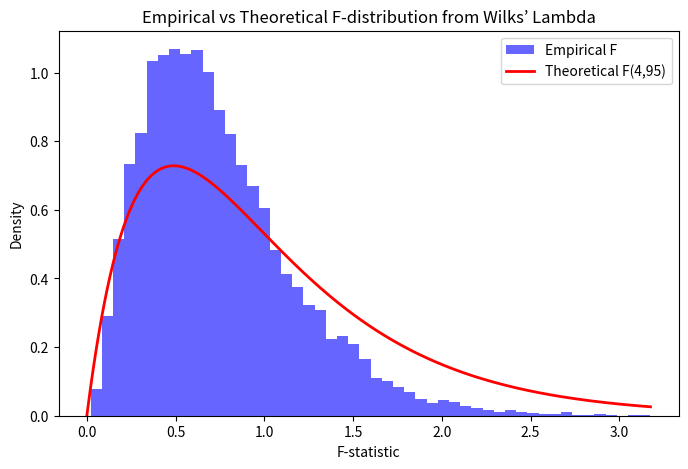

This chart was generated by the following Python code:
import numpy as np
import scipy.stats as stats
import matplotlib.pyplot as plt

def simulate_wilks_lambda(n=100, p=3, m=2, num_simulations=10000):
    """
    Simulate Wilks' Lambda and compare empirical F-distribution to theoretical F-distribution.
    """
    # Generate fixed predictor matrix X (n x p)
    X = np.random.randn(n, p)
    
    # Generate true coefficients B (p x m)
    B = np.random.randn(p, m)
    
    # Projection matrix onto column space of X
    P_X = X @ np.linalg.pinv(X)
    
    # Identity matrix
    I_n = np.eye(n)
    
    # Corrected degrees of freedom for F-distribution transformation
    d1 = m * (p - 1)
    d2 = (n - p - m + 1) - (m - 1)
    
    # Storage for F-statistics
    f_values = []
    
    for _ in range(num_simulations):
        # Generate random error matrix E (n x m)
        E = np.random.randn(n, m)
        Y = E
        
        # Generate response matrix Y (n x m)
        # Y = X @ B + E
        
        # Compute Hypothesis Sum of Squares and Cross-Products (H)
        H = Y.T @ P_X @ Y  # Explained variance
        
        # Compute Error Sum of Squares and Cross-Products (E)
        E_matrix = Y.T @ (I_n - P_X) @ Y  # Residual variance
        
        # Compute Wilks' Lambda using log-determinants for numerical stability
        log_Lambda = np.linalg.slogdet(E_matrix)[1] - np.linalg.slogdet(H + E_matrix)[1]
        Lambda = np.exp(log_Lambda)
        
        # Transform Lambda into an F-statistic
        s = min(m, p - 1)
        F_stat = ((1 - Lambda**(1/s)) / (Lambda**(1/s))) * (d2 / d1)
        f_values.append(F_stat)
    
    # Plot histogram of empirical F-statistics
    plt.figure(figsize=(8, 5))
    plt.hist(f_values, bins=50, density=True, alpha=0.6, color='b', label='Empirical F')
    
    # Overlay theoretical F-distribution
    x = np.linspace(0, max(f_values), 1000)
    plt.plot(x, stats.f.pdf(x, d1, d2), 'r-', lw=2, label=f'Theoretical F({d1},{d2})')
    
    plt.xlabel('F-statistic')
    plt.ylabel('Density')
    plt.title('Empirical vs Theoretical F-distribution from Wilks’ Lambda')
    plt.legend()
    plt.show()

# Run the simulation
simulate_wilks_lambda()
